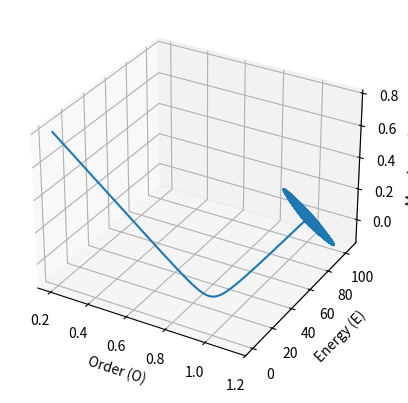

This chart was generated by the following Python code:
# Let's simulate the proposed system and plot a 3D trajectory.
import numpy as np
import matplotlib.pyplot as plt

# Parameters
alpha = 2.0   # effectiveness of energy on order
delta = 0.5   # decay of order
r1 = 1.0      # energy recovery rate
r2 = 1.2      # energy depletion rate

G = 1.0       # fixed organizational goal

# Time settings
dt = 0.01
T = 200
steps = int(T / dt)

# Storage
O = np.zeros(steps)
E = np.zeros(steps)
M = np.zeros(steps)

# Initial conditions
O[0] = 0.2
E[0] = 0.5

def f(M):
    return M * np.exp(-M**2)

def g(M):
    return 1.0 / (1.0 + M**2)

# Simulation loop
for i in range(steps - 1):
    M[i] = G - O[i]
    
    dO = alpha * E[i] * f(M[i]) - delta * O[i]
    dE = r1 * g(M[i]) - r2 * E[i] * abs(f(M[i]))
    
    O[i+1] = O[i] + dO * dt
    E[i+1] = E[i] + dE * dt

M[-1] = G - O[-1]

# 3D plot
fig = plt.figure()
ax = fig.add_subplot(projection='3d')
ax.plot(O, E, M)
ax.set_xlabel("Order (O)")
ax.set_ylabel("Energy (E)")
ax.set_zlabel("Messiness (M)")
plt.show()
